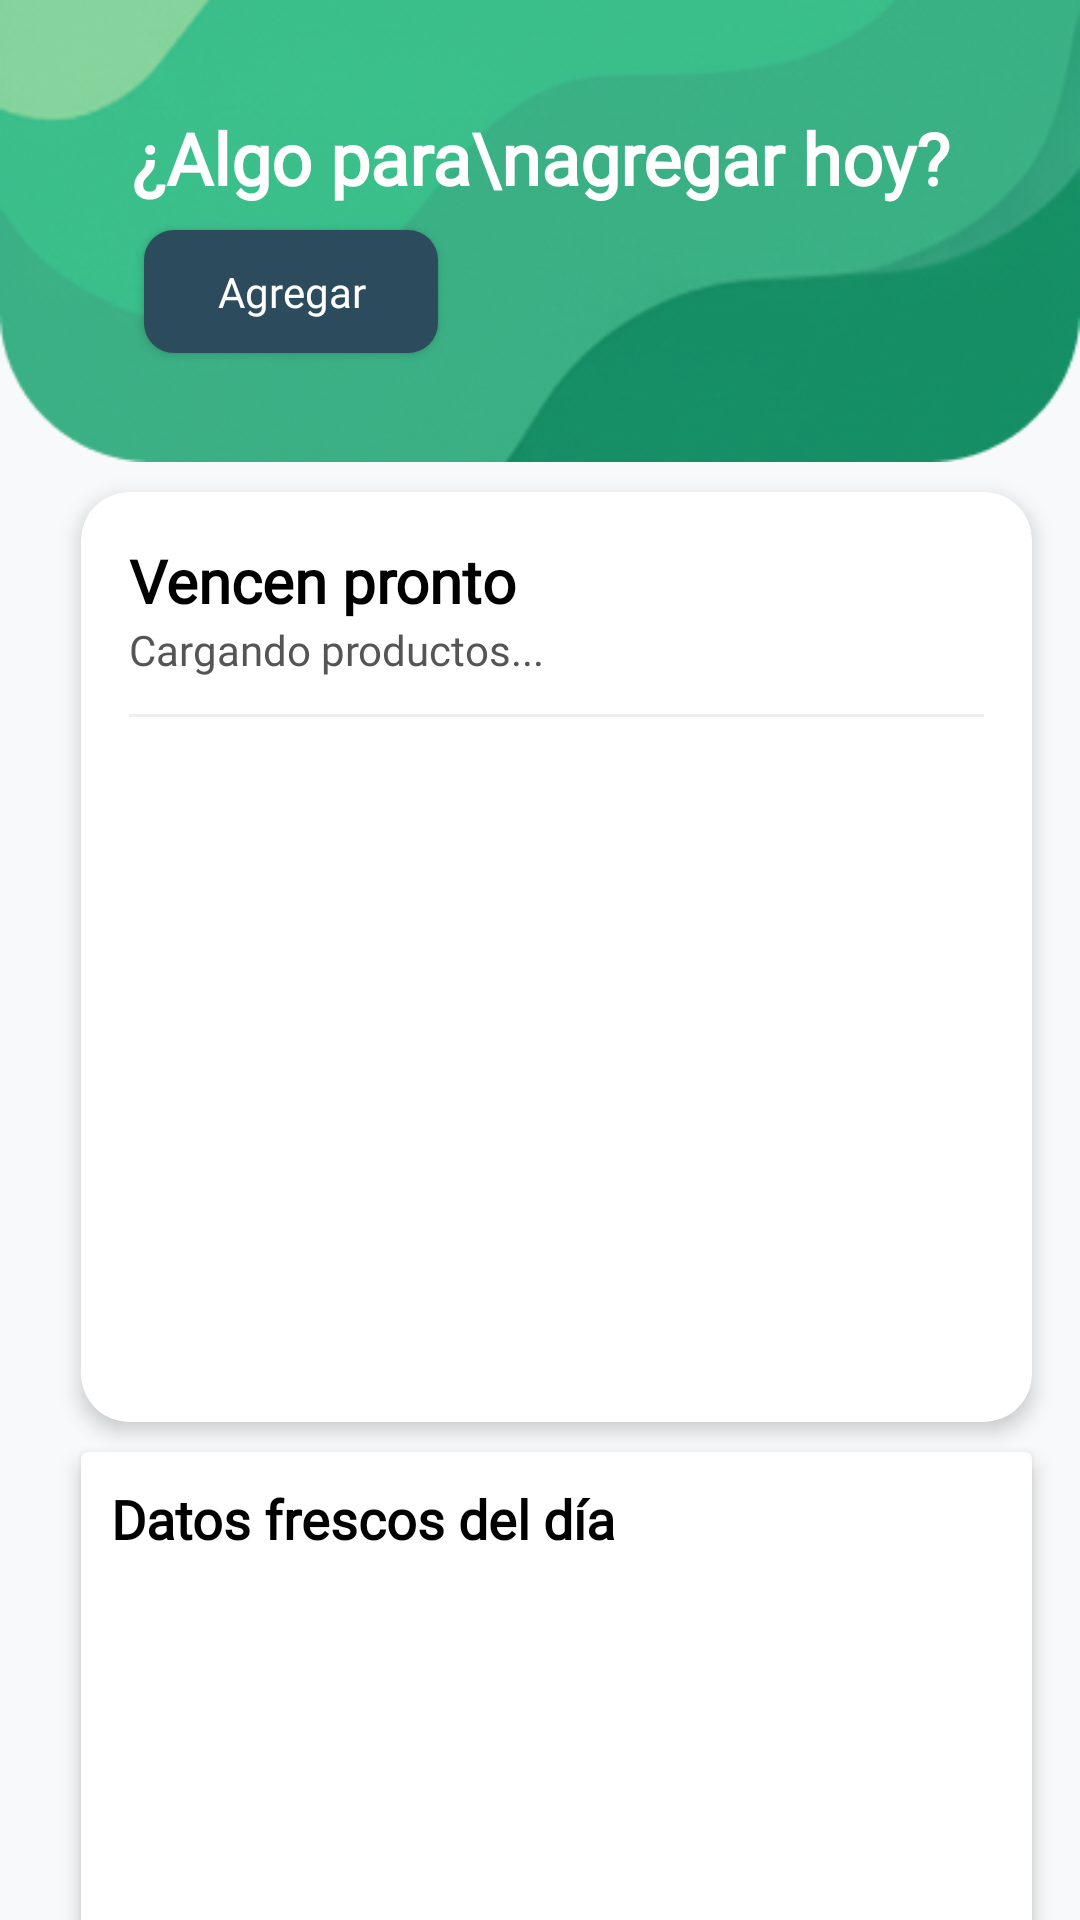

Here is an Android app screen rendered from its layout file. Give the layout XML and the strings, colors and styles it references.
<!-- AndroidManifest.xml: application theme Theme.FreshKeeper_app -->
<!-- res/layout/fragment_home_fragment_.xml -->
<?xml version="1.0" encoding="utf-8"?>
<androidx.constraintlayout.widget.ConstraintLayout
    xmlns:android="http://schemas.android.com/apk/res/android"
    xmlns:app="http://schemas.android.com/apk/res-auto"
    xmlns:tools="http://schemas.android.com/tools"
    android:layout_width="match_parent"
    android:layout_height="match_parent"
    android:background="#F8F9FA"
    tools:context=".home_fragment">

    <androidx.core.widget.NestedScrollView
        android:layout_width="match_parent"
        android:layout_height="match_parent"
        app:layout_constraintBottom_toBottomOf="parent"
        app:layout_constraintEnd_toEndOf="parent"
        app:layout_constraintStart_toStartOf="parent"
        app:layout_constraintTop_toTopOf="parent">

        <LinearLayout
            android:layout_width="match_parent"
            android:layout_height="match_parent"
            android:orientation="vertical">

            <androidx.constraintlayout.widget.ConstraintLayout
                android:layout_width="match_parent"
                android:layout_height="154dp"
                android:background="@drawable/partearriba">

                <TextView
                    android:id="@+id/txtgmial2"
                    android:layout_width="0dp"
                    android:layout_height="wrap_content"
                    android:layout_marginStart="44dp"
                    android:fontFamily="@font/lilitaone"
                    android:text="¿Algo para\nagregar hoy?"
                    android:textColor="@color/white"
                    android:textSize="24sp"
                    android:textStyle="bold"
                    app:layout_constraintBottom_toTopOf="@+id/btnagregar2"
                    app:layout_constraintStart_toStartOf="parent"
                    app:layout_constraintTop_toTopOf="parent"
                    app:layout_constraintVertical_chainStyle="packed" />

                <Button
                    android:id="@+id/btnagregar2"
                    android:layout_width="98dp"
                    android:layout_height="41dp"
                    android:layout_marginStart="4dp"
                    android:layout_marginTop="8dp"
                    android:background="@drawable/button_background_azul"
                    android:fontFamily="@font/cabincondensed_medium"
                    android:text="Agregar"
                    android:textAllCaps="false"
                    android:textColor="@color/white"
                    app:layout_constraintBottom_toBottomOf="parent"
                    app:layout_constraintStart_toStartOf="@+id/txtgmial2"
                    app:layout_constraintTop_toBottomOf="@+id/txtgmial2" />

                <ImageView
                    android:layout_width="160dp"
                    android:layout_height="140dp"
                    android:layout_marginEnd="16dp"
                    android:src="@drawable/canasta"
                    app:layout_constraintBottom_toBottomOf="parent"
                    app:layout_constraintEnd_toEndOf="parent"
                    app:layout_constraintTop_toTopOf="parent"
                    app:layout_constraintVertical_bias="1.0" />
            </androidx.constraintlayout.widget.ConstraintLayout>

            <androidx.cardview.widget.CardView
                android:layout_width="match_parent"
                android:layout_height="wrap_content"
               android:layout_marginTop="10dp"
                app:cardCornerRadius="16dp"
                app:cardElevation="4dp"
                android:layout_marginLeft="27dp"
                android:layout_marginRight="16dp"
                >

                <LinearLayout
                    android:layout_width="match_parent"
                    android:layout_height="310dp"
                    android:orientation="vertical"
                    android:padding="16dp"
                    >

                    <TextView
                        android:layout_width="wrap_content"
                        android:layout_height="wrap_content"
                        android:fontFamily="@font/lilitaone"
                        android:text="Vencen pronto"
                        android:textColor="@color/black"
                        android:textSize="20sp"
                        android:textStyle="bold" />

                    <TextView
                        android:id="@+id/tvMensajeVencimiento"
                        android:layout_width="wrap_content"
                        android:layout_height="wrap_content"
                        android:fontFamily="@font/lilitaone"
                        android:text="Cargando productos..."
                        android:textColor="#555555"
                        android:textSize="14sp" />

                    <View
                        android:layout_width="match_parent"
                        android:layout_height="1dp"
                        android:layout_marginVertical="12dp"
                        android:background="#EEEEEE" />

                    <androidx.recyclerview.widget.RecyclerView
                        android:id="@+id/rvVencimientos"
                        android:layout_width="match_parent"
                        android:layout_height="wrap_content"
                        android:nestedScrollingEnabled="false"
                        app:layoutManager="androidx.recyclerview.widget.LinearLayoutManager"
                        tools:listitem="@layout/item_vencimiento" />

                </LinearLayout>
            </androidx.cardview.widget.CardView>

            <androidx.cardview.widget.CardView
                android:layout_width="match_parent"
                android:layout_height="wrap_content"
                android:layout_marginTop="10dp"
                android:layout_marginLeft="27dp"
                android:layout_marginRight="16dp"
                app:cardElevation="4dp">

                <LinearLayout
                    android:layout_width="match_parent"
                    android:layout_height="match_parent"
                    android:orientation="vertical"
                    android:padding="10dp"
                    app:cardCornerRadius="16dp"
                    >

                    <TextView
                        android:layout_width="wrap_content"
                        android:layout_height="wrap_content"
                        android:fontFamily="@font/lilitaone"
                        android:text="Datos frescos del día"
                        android:textColor="@color/black"
                        android:textSize="18sp"
                        android:textStyle="bold" />

                    <androidx.viewpager2.widget.ViewPager2
                        android:id="@+id/vpRecomendaciones"
                        android:layout_width="match_parent"
                        android:layout_height="235dp"
                        android:layout_marginTop="8dp" />

                    <com.google.android.material.tabs.TabLayout
                        android:id="@+id/tlIndicador"
                        android:layout_width="163dp"
                        android:layout_height="15dp"
                        android:layout_gravity="center"
                        android:layout_marginTop="12dp"
                        android:background="@android:color/transparent"
                        app:tabBackground="@drawable/tab_selector"
                        app:tabGravity="center"
                        app:tabIndicatorHeight="0dp"
                        app:tabMaxWidth="15dp"
                        app:tabMinWidth="15dp"
                        app:tabMode="fixed"
                        app:tabPaddingEnd="0dp"
                        app:tabPaddingStart="0dp" />

                </LinearLayout>
            </androidx.cardview.widget.CardView>


        </LinearLayout>
    </androidx.core.widget.NestedScrollView>

</androidx.constraintlayout.widget.ConstraintLayout>
<!-- res/layout/item_vencimiento.xml (included above) -->
<?xml version="1.0" encoding="utf-8"?>
<androidx.constraintlayout.widget.ConstraintLayout
    xmlns:android="http://schemas.android.com/apk/res/android"
    xmlns:app="http://schemas.android.com/apk/res-auto"
    xmlns:tools="http://schemas.android.com/tools"
    android:layout_width="match_parent"
    android:layout_height="wrap_content"
    android:padding="12dp">

    <TextView
        android:id="@+id/itemName"
        android:fontFamily="@font/lilitaone"
        android:layout_width="wrap_content"
        android:layout_height="wrap_content"
        android:text="Mayonesa"
        android:textStyle="bold"
        android:textSize="16sp"
        android:textColor="@color/black"
        app:layout_constraintStart_toStartOf="parent"
        app:layout_constraintTop_toTopOf="parent"/>

    <TextView
        android:id="@+id/itemDate"
        android:layout_width="wrap_content"
        android:layout_height="wrap_content"
        android:fontFamily="@font/cabincondensed_medium"
        android:text="Día de vencimiento: 28/11/2025"
        android:textColor="#757575"
        android:textSize="12sp"
        app:layout_constraintStart_toStartOf="parent"
        app:layout_constraintTop_toBottomOf="@id/itemName"/>

    <ImageView
        android:id="@+id/imgStatus"
        android:layout_width="24dp"
        android:layout_height="24dp"
        android:src="@drawable/ic_clock_orange"
        app:layout_constraintEnd_toEndOf="parent"
        app:layout_constraintTop_toTopOf="parent"
        app:layout_constraintBottom_toBottomOf="parent"
        tools:ignore="ContentDescription" />

    <View
        android:id="@+id/divider"
        android:layout_width="0dp"
        android:layout_height="1dp"
        android:layout_marginTop="12dp"
        android:background="#F5ECEC"
        app:layout_constraintTop_toBottomOf="@id/itemDate"
        app:layout_constraintStart_toStartOf="parent"
        app:layout_constraintEnd_toEndOf="parent"
        app:layout_constraintBottom_toBottomOf="parent" />

</androidx.constraintlayout.widget.ConstraintLayout>
<!-- resources referenced by this layout -->
<resources>
  <color name="black">#FF000000</color>
  <color name="white">#FFFFFFFF</color>
  <!-- drawable button_background_azul (drawable) -->
  <?xml version="1.0" encoding="utf-8"?>
  <shape xmlns:android="http://schemas.android.com/apk/res/android"
      android:shape="rectangle">
      <corners android:radius="10dp" />
      <solid android:color="#2C4C5D" />
  </shape>
  <!-- drawable ic_clock_orange: png bitmap (drawable, 12848 bytes) -->
  <!-- drawable partearriba: png bitmap (drawable, 93936 bytes) -->
  <!-- drawable tab_selector (drawable) -->
  <?xml version="1.0" encoding="utf-8"?>
  <selector xmlns:android="http://schemas.android.com/apk/res/android">
      <item android:state_selected="true">
          <layer-list>
              <item>
                  <inset android:insetLeft="2dp" android:insetRight="2dp"
                      android:insetTop="2dp" android:insetBottom="2dp">
                      <shape android:shape="oval">
                          <solid android:color="#30ab3a" />
                          <size android:width="8dp" android:height="8dp" />
                      </shape>
                  </inset>
              </item>
          </layer-list>
      </item>
      <item>
          <layer-list>
              <item>
                  <inset android:insetLeft="2dp" android:insetRight="2dp"
                      android:insetTop="2dp" android:insetBottom="2dp">
                      <shape android:shape="oval">
                          <solid android:color="#D1EED3" />
                          <size android:width="8dp" android:height="8dp" />
                      </shape>
                  </inset>
              </item>
          </layer-list>
      </item>
  </selector>
  <style name="Theme.FreshKeeper_app" parent="Base.Theme.FreshKeeper_app" />
  <style name="Base.Theme.FreshKeeper_app" parent="Theme.AppCompat.Light.NoActionBar">
          <item name="colorPrimary">@color/darkblue</item>
          <item name="android:statusBarColor">@color/green</item>
  
  
      </style>
  <color name="darkblue">#114B5F</color>
  <color name="green">#167A5C</color>
</resources>
